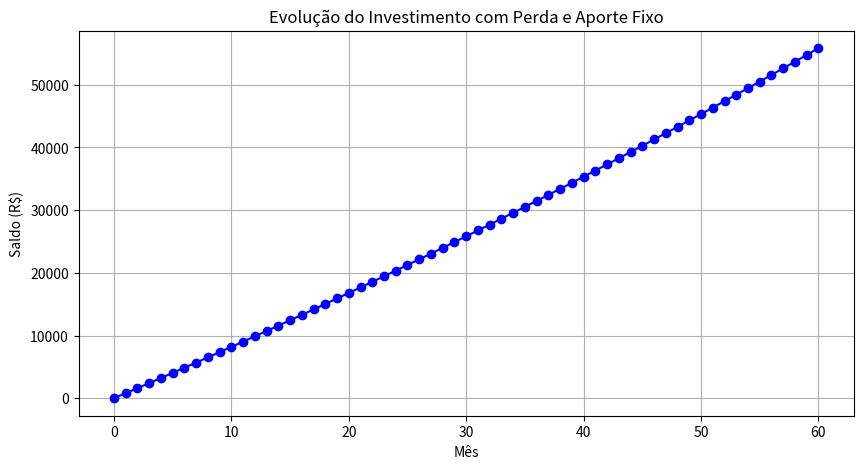

Source code (Python):
# Parâmetros do modelo
saldo_inicial = 0  # Valor inicial em reais
meses = 60            # Número de meses para simular
historico = [saldo_inicial]  # Lista para guardar o histórico

# Simulação do investimento
saldo = saldo_inicial
for mes in range(meses):
    saldo = 1.005 * saldo + 800  # Lucro 0,5% e recebe R$ 800 de aporte
    historico.append(saldo)

# Resultado final
print(f"EVOLUÇÃO DO SALDO:")
for mes, valor in enumerate(historico):
    print(f"Mês {mes}: R$ {valor:.2f}")

print(f"\nSaldo final após {meses} meses: R$ {historico[-1]:.2f}")

# Plotando a evolução (opcional)
import matplotlib.pyplot as plt
plt.figure(figsize=(10, 5))
plt.plot(range(meses + 1), historico, 'b-o')
plt.xlabel('Mês')
plt.ylabel('Saldo (R$)')
plt.title('Evolução do Investimento com Perda e Aporte Fixo')
plt.grid(True)
plt.savefig('evolucao_financeira.png')  # Salva o gráfico
plt.show()
